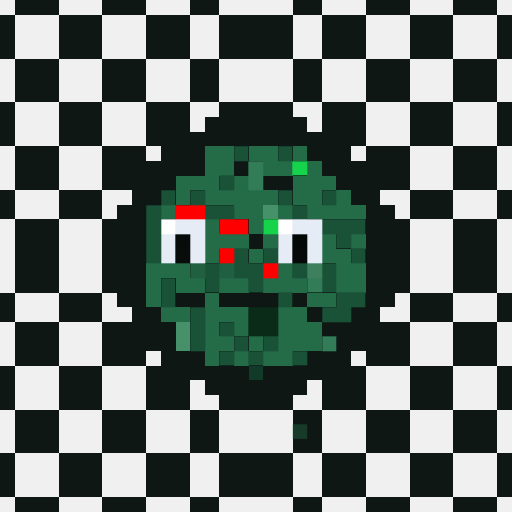
t = 0.00 s
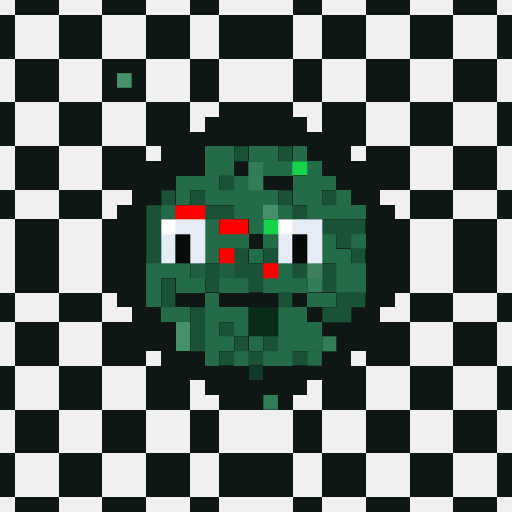
t = 1.31 s
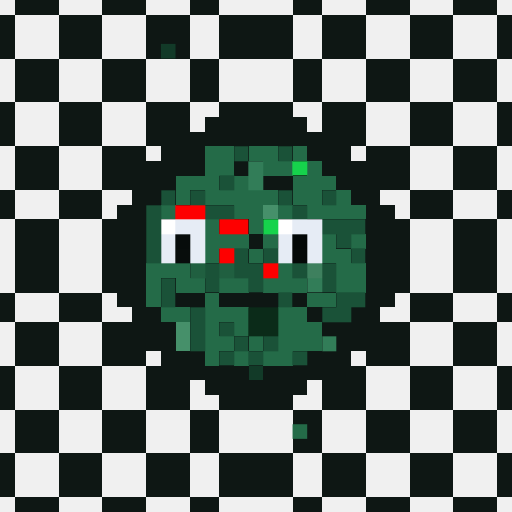
t = 2.63 s
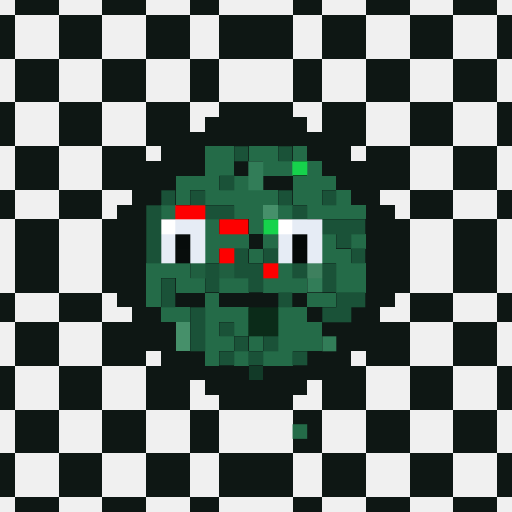
t = 3.94 s
t = 5.25 s: frame unchanged from t = 1.31 s, image omitted
t = 6.57 s: frame unchanged from t = 2.63 s, image omitted

The animated SVG that drew these frames (rendered in a browser with its animation timeline set to each time). Animation: 1 CSS @keyframes rule; one cycle of 7.88 s, repeats indefinitely.

<svg viewBox="0 0 35 35" shape-rendering="crispEdges" xmlns="http://www.w3.org/2000/svg"><style>@keyframes fill{0%{opacity:0}5%{opacity:1}46%{opacity:1}53%{opacity:0}100%{opacity:0}}.a00{animation:fill 4.2s linear 0.00s infinite}.a01{animation:fill 4.2s linear -0.53s infinite}.a02{animation:fill 4.2s linear -1.05s infinite}.a03{animation:fill 4.2s linear -1.58s infinite}.a04{animation:fill 4.2s linear -2.10s infinite}.a05{animation:fill 4.2s linear -2.63s infinite}.a06{animation:fill 4.2s linear -3.15s infinite}.a07{animation:fill 4.2s linear -3.68s infinite}</style><rect width="35" height="35" fill="#0e1714"/><path fill="#f0f0f0" d="M0 0h1v1H0zM4 0h3v1H4zM10 0h3v1H10zM15 0h5v1H15zM22 0h3v1H22zM28 0h3v1H28zM34 0h1v1H34zM1 1h3v1H1zM7 1h3v1H7zM13 1h2v1H13zM20 1h2v1H20zM25 1h3v1H25zM31 1h3v1H31zM1 2h3v1H1zM7 2h3v1H7zM13 2h2v1H13zM20 2h2v1H20zM25 2h3v1H25zM31 2h3v1H31zM1 3h3v1H1zM7 3h3v1H7zM13 3h2v1H13zM20 3h2v1H20zM25 3h3v1H25zM31 3h3v1H31zM0 4h1v1H0zM4 4h3v1H4zM10 4h3v1H10zM15 4h5v1H15zM22 4h3v1H22zM28 4h3v1H28zM34 4h1v1H34zM0 5h1v1H0zM4 5h3v1H4zM10 5h3v1H10zM15 5h5v1H15zM22 5h3v1H22zM28 5h3v1H28zM34 5h1v1H34zM0 6h1v1H0zM4 6h3v1H4zM10 6h3v1H10zM15 6h5v1H15zM22 6h3v1H22zM28 6h3v1H28zM34 6h1v1H34zM1 7h3v1H1zM7 7h3v1H7zM13 7h2v1H13zM20 7h2v1H20zM25 7h3v1H25zM31 7h3v1H31zM1 8h3v1H1zM7 8h3v1H7zM13 8h1v1H13zM21 8h1v1H21zM25 8h3v1H25zM31 8h3v1H31zM1 9h3v1H1zM7 9h3v1H7zM25 9h3v1H25zM31 9h3v1H31zM0 10h1v1H0zM4 10h3v1H4zM10 10h1v1H10zM24 10h1v1H24zM28 10h3v1H28zM34 10h1v1H34zM0 11h1v1H0zM4 11h3v1H4zM28 11h3v1H28zM34 11h1v1H34zM0 12h1v1H0zM4 12h3v1H4zM28 12h3v1H28zM34 12h1v1H34zM1 13h3v1H1zM7 13h2v1H7zM26 13h2v1H26zM31 13h3v1H31zM1 14h3v1H1zM7 14h1v1H7zM27 14h1v1H27zM31 14h3v1H31zM0 15h1v1H0zM4 15h3v1H4zM28 15h3v1H28zM34 15h1v1H34zM0 16h1v1H0zM4 16h3v1H4zM28 16h3v1H28zM34 16h1v1H34zM0 17h1v1H0zM4 17h3v1H4zM28 17h3v1H28zM34 17h1v1H34zM0 18h1v1H0zM4 18h3v1H4zM28 18h3v1H28zM34 18h1v1H34zM0 19h1v1H0zM4 19h3v1H4zM28 19h3v1H28zM34 19h1v1H34zM1 20h3v1H1zM7 20h1v1H7zM27 20h1v1H27zM31 20h3v1H31zM1 21h3v1H1zM7 21h2v1H7zM26 21h2v1H26zM31 21h3v1H31zM0 22h1v1H0zM4 22h3v1H4zM28 22h3v1H28zM34 22h1v1H34zM0 23h1v1H0zM4 23h3v1H4zM28 23h3v1H28zM34 23h1v1H34zM0 24h1v1H0zM4 24h3v1H4zM10 24h1v1H10zM24 24h1v1H24zM28 24h3v1H28zM34 24h1v1H34zM1 25h3v1H1zM7 25h3v1H7zM25 25h3v1H25zM31 25h3v1H31zM1 26h3v1H1zM7 26h3v1H7zM13 26h1v1H13zM21 26h1v1H21zM25 26h3v1H25zM31 26h3v1H31zM1 27h3v1H1zM7 27h3v1H7zM13 27h2v1H13zM20 27h2v1H20zM25 27h3v1H25zM31 27h3v1H31zM0 28h1v1H0zM4 28h3v1H4zM10 28h3v1H10zM15 28h5v1H15zM22 28h3v1H22zM28 28h3v1H28zM34 28h1v1H34zM0 29h1v1H0zM4 29h3v1H4zM10 29h3v1H10zM15 29h5v1H15zM22 29h3v1H22zM28 29h3v1H28zM34 29h1v1H34zM0 30h1v1H0zM4 30h3v1H4zM10 30h3v1H10zM15 30h5v1H15zM22 30h3v1H22zM28 30h3v1H28zM34 30h1v1H34zM1 31h3v1H1zM7 31h3v1H7zM13 31h2v1H13zM20 31h2v1H20zM25 31h3v1H25zM31 31h3v1H31zM1 32h3v1H1zM7 32h3v1H7zM13 32h2v1H13zM20 32h2v1H20zM25 32h3v1H25zM31 32h3v1H31zM1 33h3v1H1zM7 33h3v1H7zM13 33h2v1H13zM20 33h2v1H20zM25 33h3v1H25zM31 33h3v1H31zM0 34h1v1H0zM4 34h3v1H4zM10 34h3v1H10zM15 34h5v1H15zM22 34h3v1H22zM28 34h3v1H28zM34 34h1v1H34z"/><path fill="#123a28" d="M17 25h1v1H17z"/><rect x="11" y="3" width="1" height="1" fill="#123a28" class="a05"/><path fill="#46906a" d="M18 14h1v1H18zM12 22h1v1H12zM12 23h1v1H12z"/><rect x="8" y="5" width="1" height="1" fill="#46906a" class="a00"/><path fill="#246b48" d="M14 10h2v1H14zM17 10h2v1H17zM20 10h1v1H20zM14 11h2v1H14zM18 11h2v1H18zM21 11h1v1H21zM12 12h3v1H12zM16 12h1v1H16zM20 12h3v1H20zM12 13h1v1H12zM14 13h5v1H14zM20 13h2v1H20zM23 13h1v1H23zM11 14h1v1H11zM16 14h2v1H16zM19 14h1v1H19zM21 14h4v1H21zM14 15h1v1H14zM17 15h1v1H17zM14 16h3v1H14zM18 16h1v1H18zM22 16h1v1H22zM24 16h1v1H24zM14 17h1v1H14zM17 17h1v1H17zM22 17h2v1H22zM10 18h3v1H10zM19 18h1v1H19zM23 18h2v1H23zM10 19h1v1H10zM12 19h2v1H12zM15 19h2v1H15zM18 19h3v1H18zM23 19h2v1H23zM10 20h1v1H10zM14 20h1v1H14zM21 20h2v1H21zM11 21h2v1H11zM14 21h3v1H14zM19 21h2v1H19zM14 22h1v1H14zM16 22h1v1H16zM19 22h3v1H19zM14 23h2v1H14zM17 23h1v1H17zM19 23h3v1H19zM14 24h1v1H14zM16 24h1v1H16zM18 24h2v1H18z"/><g fill="#246b48"><rect x="21" y="24" width="1" height="1" class="a00"/><rect x="20" y="29" width="1" height="1" class="a04"/></g><path fill="#1a5238" d="M16 10h1v1H16zM19 10h1v1H19zM15 12h1v1H15zM11 13h1v1H11zM13 13h1v1H13zM19 13h1v1H19zM22 13h1v1H22zM10 14h1v1H10zM14 14h2v1H14zM20 14h1v1H20zM10 15h1v1H10zM22 15h3v1H22zM10 16h1v1H10zM23 16h1v1H23zM10 17h1v1H10zM16 17h1v1H16zM18 17h1v1H18zM24 17h1v1H24zM14 18h1v1H14zM16 18h2v1H16zM20 18h1v1H20zM22 18h1v1H22zM11 19h1v1H11zM14 19h1v1H14zM17 19h1v1H17zM22 19h1v1H22zM11 20h1v1H11zM19 20h1v1H19zM23 20h2v1H23zM13 21h1v1H13zM22 21h2v1H22zM13 22h1v1H13zM15 22h1v1H15zM13 23h1v1H13zM16 23h1v1H16zM18 23h1v1H18zM15 24h1v1H15zM17 24h1v1H17zM20 24h1v1H20z"/><path fill="#327d58" d="M17 11h1v1H17zM17 12h1v1H17zM21 19h1v1H21zM22 23h1v1H22z"/><rect x="18" y="27" width="1" height="1" fill="#327d58" class="a00"/><path fill="#16d34c" d="M20 11h1v1H20zM18 15h1v1H18z"/><path fill="#fe0000" d="M12 14h2v1H12zM15 15h2v1H15zM15 17h1v1H15zM18 18h1v1H18z"/><path fill="#ffffff" d="M11 15h1v1H11zM19 15h1v1H19z"/><path fill="#e6ecf5" d="M12 15h2v1H12zM20 15h2v1H20zM11 16h1v1H11zM13 16h1v1H13zM19 16h1v1H19zM21 16h1v1H21zM11 17h1v1H11zM13 17h1v1H13zM19 17h1v1H19zM21 17h1v1H21z"/><path fill="#070c0b" d="M12 16h1v1H12z"/><path fill="#040807" d="M20 16h1v1H20z"/><path fill="#080d0c" d="M12 17h1v1H12z"/><path fill="#050908" d="M20 17h1v1H20z"/><path fill="#205f40" d="M13 18h1v1H13zM15 18h1v1H15z"/><path fill="#3e805e" d="M21 18h1v1H21z"/><path fill="#0b2b19" d="M17 21h2v1H17zM17 22h2v1H17z"/></svg>
